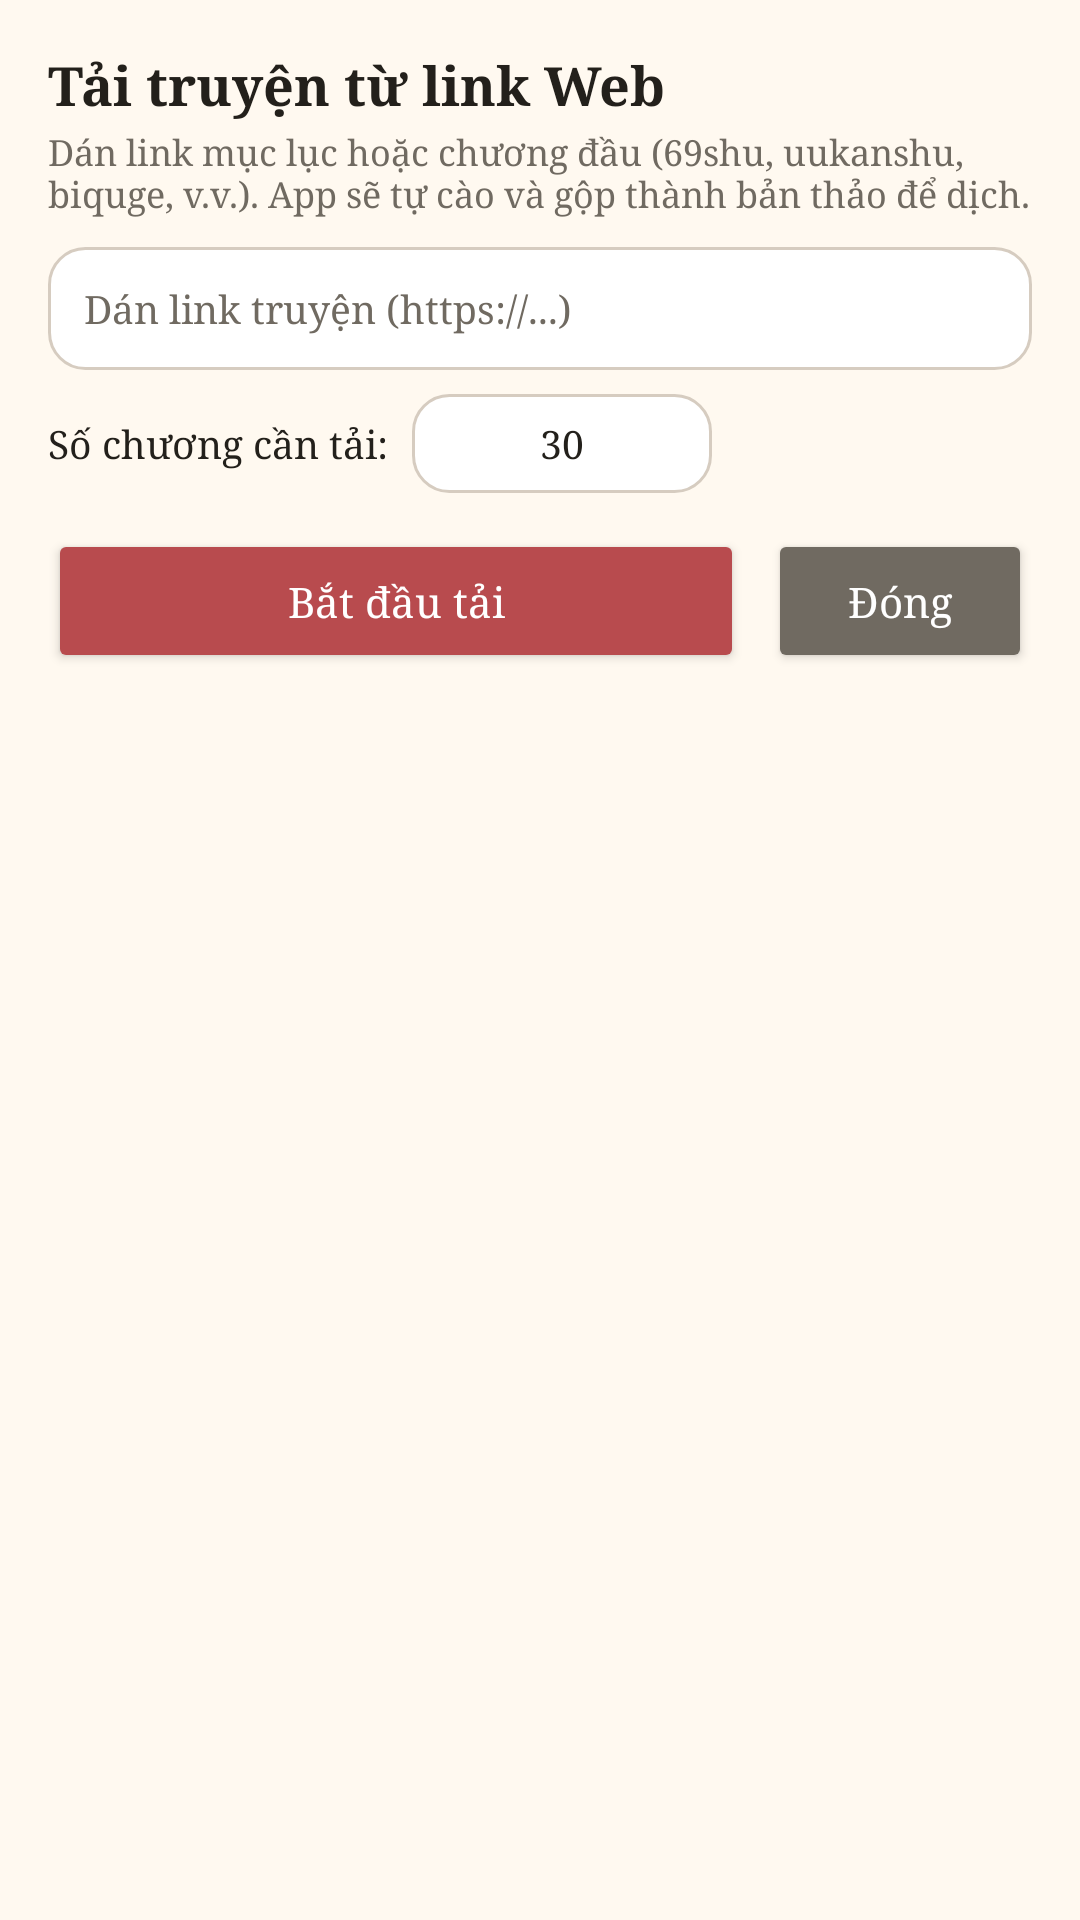

Layout XML and referenced resources for this Android screen:
<!-- AndroidManifest.xml: application theme Theme.TruyenDich -->
<!-- res/layout/dialog_crawl_web.xml -->
<?xml version="1.0" encoding="utf-8"?>
<LinearLayout xmlns:android="http://schemas.android.com/apk/res/android"
    android:layout_width="match_parent"
    android:layout_height="wrap_content"
    android:background="@color/cream"
    android:orientation="vertical"
    android:padding="16dp">

    <TextView
        android:layout_width="match_parent"
        android:layout_height="wrap_content"
        android:text="Tải truyện từ link Web"
        android:textColor="@color/ink"
        android:textSize="18sp"
        android:textStyle="bold" />

    <TextView
        android:layout_width="match_parent"
        android:layout_height="wrap_content"
        android:layout_marginTop="2dp"
        android:text="Dán link mục lục hoặc chương đầu (69shu, uukanshu, biquge, v.v.). App sẽ tự cào và gộp thành bản thảo để dịch."
        android:textColor="@color/muted"
        android:textSize="12sp" />

    <EditText
        android:id="@+id/webUrlInput"
        android:layout_width="match_parent"
        android:layout_height="wrap_content"
        android:layout_marginTop="10dp"
        android:background="@drawable/bg_input"
        android:hint="Dán link truyện (https://...)"
        android:inputType="textUri"
        android:padding="12dp"
        android:textColor="@color/ink"
        android:textColorHint="@color/muted"
        android:textSize="13sp" />

    <LinearLayout
        android:layout_width="match_parent"
        android:layout_height="wrap_content"
        android:layout_marginTop="8dp"
        android:gravity="center_vertical"
        android:orientation="horizontal">

        <TextView
            android:layout_width="wrap_content"
            android:layout_height="wrap_content"
            android:text="Số chương cần tải:"
            android:textColor="@color/ink"
            android:textSize="13sp" />

        <EditText
            android:id="@+id/chapterLimitInput"
            android:layout_width="100dp"
            android:layout_height="wrap_content"
            android:layout_marginStart="8dp"
            android:background="@drawable/bg_input"
            android:gravity="center"
            android:hint="30"
            android:inputType="number"
            android:padding="8dp"
            android:text="30"
            android:textColor="@color/ink"
            android:textSize="13sp" />
    </LinearLayout>

    <ProgressBar
        android:id="@+id/crawlProgressBar"
        style="?android:attr/progressBarStyleHorizontal"
        android:layout_width="match_parent"
        android:layout_height="wrap_content"
        android:layout_marginTop="12dp"
        android:max="100"
        android:progressTint="@color/coral"
        android:visibility="gone" />

    <TextView
        android:id="@+id/crawlStatusText"
        android:layout_width="match_parent"
        android:layout_height="wrap_content"
        android:layout_marginTop="6dp"
        android:text=""
        android:textColor="@color/sage"
        android:textSize="12sp"
        android:visibility="gone" />

    <LinearLayout
        android:layout_width="match_parent"
        android:layout_height="wrap_content"
        android:layout_marginTop="12dp"
        android:orientation="horizontal">

        <Button
            android:id="@+id/startCrawlButton"
            android:layout_width="0dp"
            android:layout_height="wrap_content"
            android:layout_weight="1"
            android:backgroundTint="@color/coral"
            android:text="Bắt đầu tải"
            android:textAllCaps="false"
            android:textColor="@color/paper" />

        <Button
            android:id="@+id/cancelCrawlButton"
            android:layout_width="wrap_content"
            android:layout_height="wrap_content"
            android:layout_marginStart="8dp"
            android:backgroundTint="@color/muted"
            android:text="Đóng"
            android:textAllCaps="false"
            android:textColor="@color/paper" />
    </LinearLayout>
</LinearLayout>
<!-- resources referenced by this layout -->
<resources>
  <color name="coral">#B84B4E</color>
  <color name="cream">#FFF9F0</color>
  <color name="ink">#23201B</color>
  <color name="muted">#706A61</color>
  <color name="paper">#FFFFFF</color>
  <color name="sage">#405D4B</color>
  <!-- drawable bg_input (drawable) -->
  <shape xmlns:android="http://schemas.android.com/apk/res/android" android:shape="rectangle">
      <solid android:color="@color/paper" />
      <corners android:radius="12dp" />
      <stroke android:width="1dp" android:color="#D6CCC0" />
      <padding android:left="12dp" android:top="6dp" android:right="12dp" android:bottom="6dp" />
  </shape>
  <style name="Theme.TruyenDich" parent="Theme.AppCompat.Light.NoActionBar">
          <item name="android:fontFamily">serif</item>
          <item name="android:colorAccent">@color/coral</item>
          <item name="android:navigationBarColor">@color/ink</item>
          <item name="android:statusBarColor">@color/ink</item>
          <item name="android:windowLightStatusBar">false</item>
          <item name="android:windowActionModeOverlay">true</item>
      </style>
</resources>
